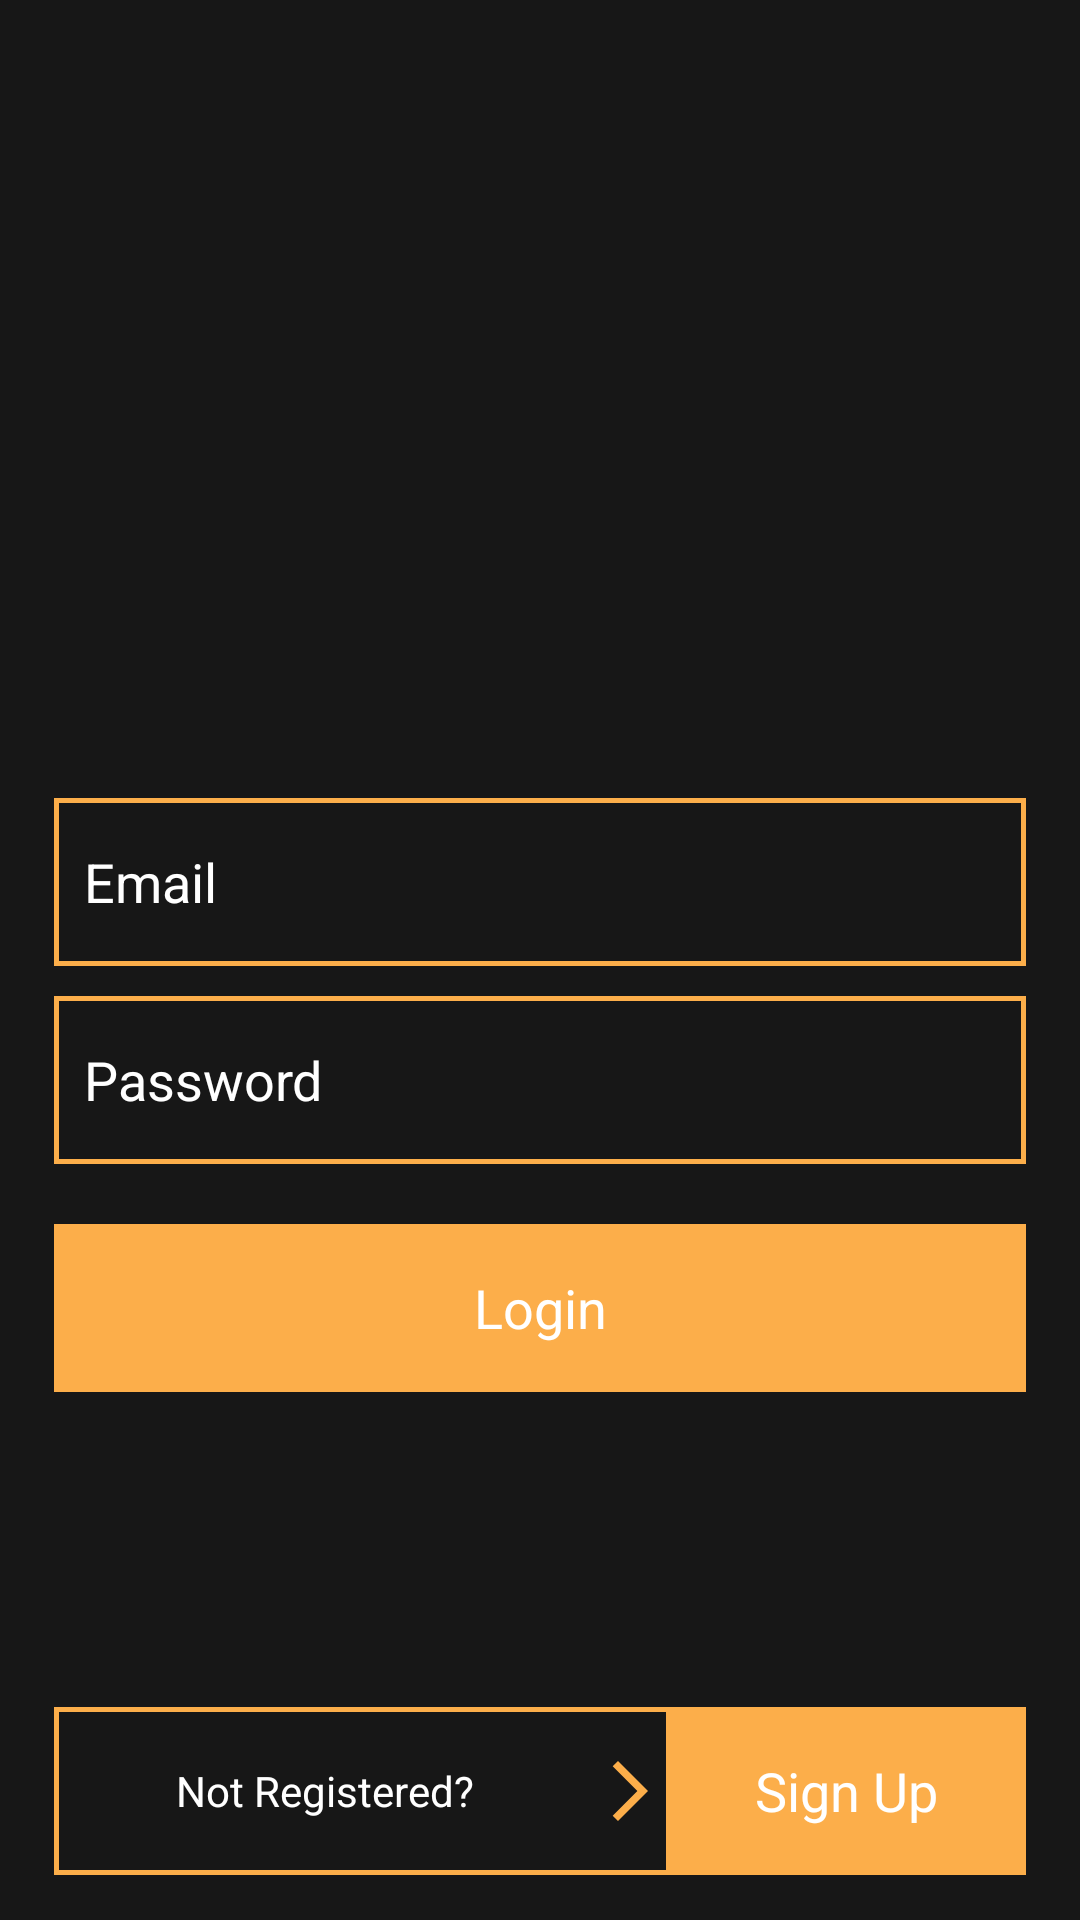

Here is an Android app screen rendered from its layout file. Give the layout XML and the strings, colors and styles it references.
<!-- AndroidManifest.xml: application theme Theme.KROnlieStore -->
<!-- res/layout/activity_login.xml -->
<?xml version="1.0" encoding="utf-8"?>
<androidx.constraintlayout.widget.ConstraintLayout xmlns:android="http://schemas.android.com/apk/res/android"
    xmlns:app="http://schemas.android.com/apk/res-auto"
    xmlns:tools="http://schemas.android.com/tools"
    android:layout_width="match_parent"
    android:layout_height="match_parent"
    android:background="@color/login_color"
    android:orientation="vertical"
    tools:context=".LoginActivity">

    <androidx.constraintlayout.widget.Guideline
        android:id="@+id/guideline090"
        android:layout_width="match_parent"
        android:layout_height="wrap_content"
        android:orientation="horizontal"
        app:layout_constraintGuide_percent="0.09"/>

    <androidx.constraintlayout.widget.Guideline
        android:id="@+id/guideline30"
        android:layout_width="match_parent"
        android:layout_height="wrap_content"
        android:orientation="horizontal"
        app:layout_constraintGuide_percent="0.4"/>

    <ImageView
        android:id="@+id/iconSplash"
        android:layout_width="0dp"
        android:layout_height="0dp"
        android:layout_gravity="center"
        app:layout_constraintWidth_percent="0.4"
        app:layout_constraintHeight_percent="0.2"
        android:gravity="center"
        app:layout_constraintTop_toBottomOf="@id/guideline090"
        app:layout_constraintStart_toStartOf="parent"
        app:layout_constraintEnd_toEndOf="parent"
        android:scaleType="fitXY"
        android:src="@mipmap/ic_launcher_round"
        android:textColor="#F4511E"
        android:contentDescription="TODO" />

    <EditText
        android:id="@+id/edtEmail"
        android:layout_width="0dp"
        android:layout_height="?actionBarSize"
        android:layout_gravity="center"
        app:layout_constraintWidth_percent="0.9"
        app:layout_constraintStart_toStartOf="parent"
        app:layout_constraintEnd_toEndOf="parent"
        android:layout_marginTop="10dp"
        android:paddingStart="10dp"
        app:layout_constraintTop_toBottomOf="@id/guideline30"
        android:textColor="@color/white"
        android:textColorHint="@color/white"
        android:background="@drawable/border_btn"
        android:hint="Email"
        android:inputType="textEmailAddress"
        android:textSize="18sp" />

    <EditText
        android:id="@+id/edtpassword"
        android:layout_width="0dp"
        android:layout_height="?actionBarSize"
        android:layout_gravity="center"
        android:paddingStart="10dp"
        app:layout_constraintWidth_percent="0.9"
        app:layout_constraintStart_toStartOf="parent"
        app:layout_constraintEnd_toEndOf="parent"
        android:layout_marginTop="10dp"
        app:layout_constraintTop_toBottomOf="@id/edtEmail"
        android:textColor="@color/white"
        android:textColorHint="@color/white"
        android:hint="Password"
        android:background="@drawable/border_btn"
        android:inputType="textPassword"
        android:textSize="18sp" />

    <TextView
        android:id="@+id/btnlogin"
        android:layout_width="0dp"
        android:layout_height="?actionBarSize"
        android:gravity="center"
        android:layout_gravity="center"
        app:layout_constraintWidth_percent="0.9"
        app:layout_constraintStart_toStartOf="parent"
        app:layout_constraintEnd_toEndOf="parent"
        android:layout_marginTop="20sp"
        app:layout_constraintTop_toBottomOf="@id/edtpassword"
        android:text="Login"
        android:background="@drawable/bg_card"
        android:textColor="#fff"
        android:textAllCaps="false"
        android:textSize="18sp" />

    <TextView
        android:id="@+id/txt"
        android:layout_width="wrap_content"
        android:layout_height="wrap_content"
        android:layout_marginTop="10dp"
        android:gravity="center"
        app:layout_constraintTop_toBottomOf="@id/btnlogin"
        android:text="OR"
        android:visibility="invisible"
        app:layout_constraintStart_toStartOf="parent"
        app:layout_constraintEnd_toEndOf="parent"
        android:textColor="#F4511E"
        android:textSize="14dp" />



    <View
        android:id="@+id/viewBottom"
        android:layout_width="0dp"
        android:layout_height="?actionBarSize"
        app:layout_constraintBottom_toBottomOf="parent"
        app:layout_constraintWidth_percent="0.9"
        app:layout_constraintStart_toStartOf="parent"
        app:layout_constraintEnd_toEndOf="parent"
        android:layout_marginBottom="15dp"
        android:background="@drawable/border_btn"/>

    <androidx.appcompat.widget.AppCompatTextView
        android:id="@+id/txtNotRegistered"
        android:layout_width="0dp"
        android:layout_height="0dp"
        android:gravity="center"
        app:layout_constraintWidth_percent="0.5"
        android:text="Not Registered?"
        app:layout_constraintEnd_toStartOf="@id/imgForward"
        app:layout_constraintTop_toTopOf="@id/viewBottom"
        app:layout_constraintStart_toStartOf="@id/viewBottom"
        app:layout_constraintBottom_toBottomOf="@id/viewBottom"
        android:textColor="@color/white"/>
    <androidx.appcompat.widget.AppCompatImageView
        android:id="@+id/imgForward"
        android:layout_width="wrap_content"
        android:layout_height="wrap_content"
        app:layout_constraintTop_toTopOf="@id/viewBottom"
        app:layout_constraintStart_toEndOf="@id/txtNotRegistered"
        android:src="@drawable/ic_forward_icon"
        app:layout_constraintEnd_toStartOf="@id/btnsignUp"
        app:layout_constraintBottom_toBottomOf="@id/viewBottom"/>


       <TextView
           android:id="@+id/btnsignUp"
           android:layout_width="0dp"
           android:layout_height="0dp"
           android:gravity="center"
           android:background="@drawable/bg_card"
           android:textAllCaps="false"
           app:layout_constraintTop_toTopOf="@id/viewBottom"
           app:layout_constraintBottom_toBottomOf="@id/viewBottom"
           app:layout_constraintEnd_toEndOf="@id/viewBottom"
           app:layout_constraintStart_toEndOf="@id/imgForward"
           android:text="Sign Up"
           android:textColor="#fff"
           android:textSize="18sp" />





</androidx.constraintlayout.widget.ConstraintLayout>
<!-- resources referenced by this layout -->
<resources>
  <color name="login_color">#171717</color>
  <color name="white">#ffffff</color>
  <!-- drawable bg_card (drawable) -->
  <?xml version="1.0" encoding="utf-8"?>
  <shape android:shape="rectangle" xmlns:android="http://schemas.android.com/apk/res/android">
  
      <solid
          android:color="@color/colorPrimary">
      </solid>
  </shape>
  <!-- drawable border_btn (drawable) -->
  <?xml version="1.0" encoding="utf-8"?>
  <shape xmlns:android="http://schemas.android.com/apk/res/android">
      <stroke
          android:width="1.5dp"
          android:color="@color/colorPrimary" />
  
      <padding
          android:left="2dp"
          android:top="2dp"
          android:right="2dp"
          android:bottom="2dp" />
  </shape>
  <!-- drawable ic_forward_icon (drawable) -->
  <vector xmlns:android="http://schemas.android.com/apk/res/android"
      android:width="24dp"
      android:height="24dp"
      android:autoMirrored="true"
      android:tint="@color/colorPrimary"
      android:viewportWidth="24"
      android:viewportHeight="24">
      <path
          android:fillColor="@android:color/white"
          android:pathData="M6.23,20.23l1.77,1.77l10,-10l-10,-10l-1.77,1.77l8.23,8.23z" />
  </vector>
  <style name="Theme.KROnlieStore" parent="Theme.MaterialComponents.Light.NoActionBar">
          
          <item name="colorPrimary">@color/purple_500</item>
          <item name="colorPrimaryVariant">@color/purple_700</item>
          <item name="colorOnPrimary">@color/white</item>
          
          <item name="colorSecondary">@color/teal_200</item>
          <item name="colorSecondaryVariant">@color/teal_700</item>
          <item name="colorOnSecondary">@color/black</item>
          
          <item name="android:statusBarColor" tools:targetApi="l">?attr/colorPrimaryVariant</item>
          
      </style>
  <color name="colorPrimary">#FCAE4A</color>
  <color name="purple_500">#00ACC1</color>
  <color name="purple_700">#78783B</color>
  <color name="teal_200">#FF03DAC5</color>
  <color name="teal_700">#FF018786</color>
  <color name="black">#000000</color>
</resources>
